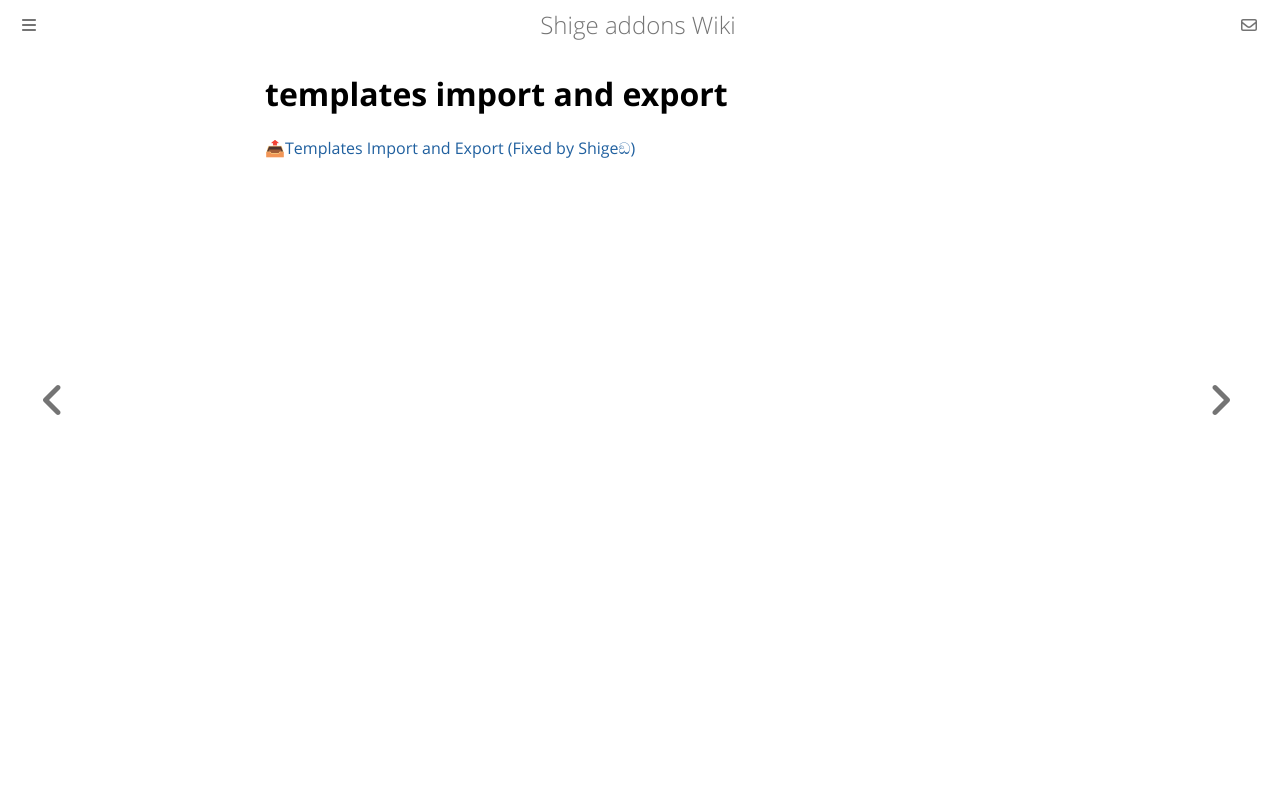

repository: shigeyukey/shige-addons-wiki · page: templates-import-and-export.html · generator: mdbook

# templates import and export

[📤Templates Import and Export (Fixed by Shigeඞ)](https://ankiweb.net/shared/info/2032572419)
